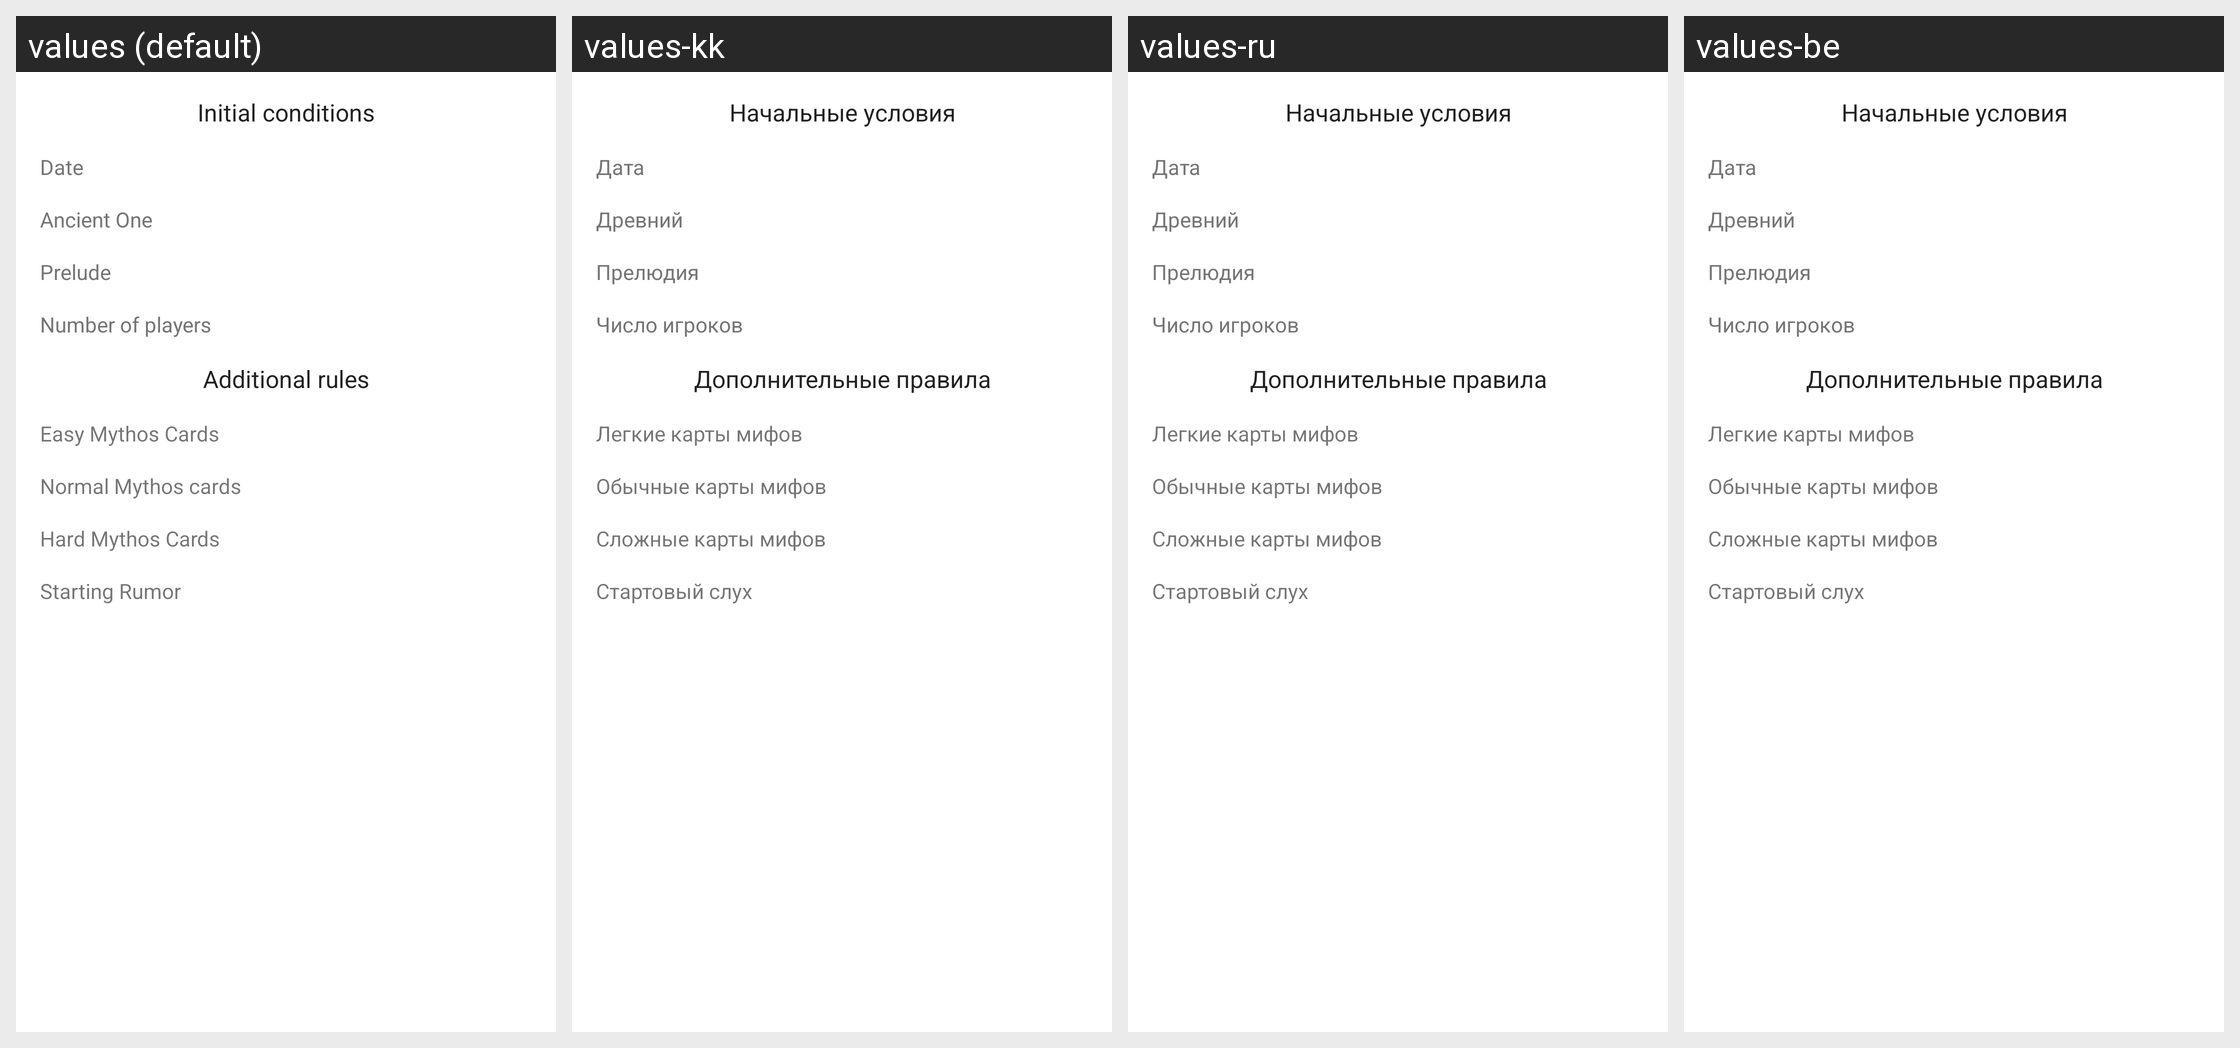

Translations of the strings shown on this Android screen, per locale in the grid:
Android screen res/layout/start_data_result_card.xml rendered under 4 locales, left to right: values (default), values-kk, values-ru, values-be. Device: Nexus 5 (rendered at 1080×1920; each locale shown at half size, 540×960, under a caption strip naming it); theme AppTheme.
Other locales in the repository, not shown: values-ab, values-ky, values-uk.
Strings drawn on this screen, with the default value and each locale's value (text and hints the layout hard-codes, and strings that could not be matched under every locale, appear in the picture but are not listed):

initial_conditions
  values: Initial conditions
  values-kk: Начальные условия
  values-ru: Начальные условия
  values-be: Начальные условия

date
  values: Date
  values-kk: Дата
  values-ru: Дата
  values-be: Дата

ancientOne
  values: Ancient One
  values-kk: Древний
  values-ru: Древний
  values-be: Древний

prelude_header
  values: Prelude
  values-kk: Прелюдия
  values-ru: Прелюдия
  values-be: Прелюдия

playersCount
  values: Number of players
  values-kk: Число игроков
  values-ru: Число игроков
  values-be: Число игроков

additionalRules
  values: Additional rules
  values-kk: Дополнительные правила
  values-ru: Дополнительные правила
  values-be: Дополнительные правила

simpleMyths
  values: Easy Mythos Cards
  values-kk: Легкие карты мифов
  values-ru: Легкие карты мифов
  values-be: Легкие карты мифов

normalMyths
  values: Normal Mythos cards
  values-kk: Обычные карты мифов
  values-ru: Обычные карты мифов
  values-be: Обычные карты мифов

hardMyths
  values: Hard Mythos Cards
  values-kk: Сложные карты мифов
  values-ru: Сложные карты мифов
  values-be: Сложные карты мифов

startingRumor
  values: Starting Rumor
  values-kk: Стартовый слух
  values-ru: Стартовый слух
  values-be: Стартовый слух
